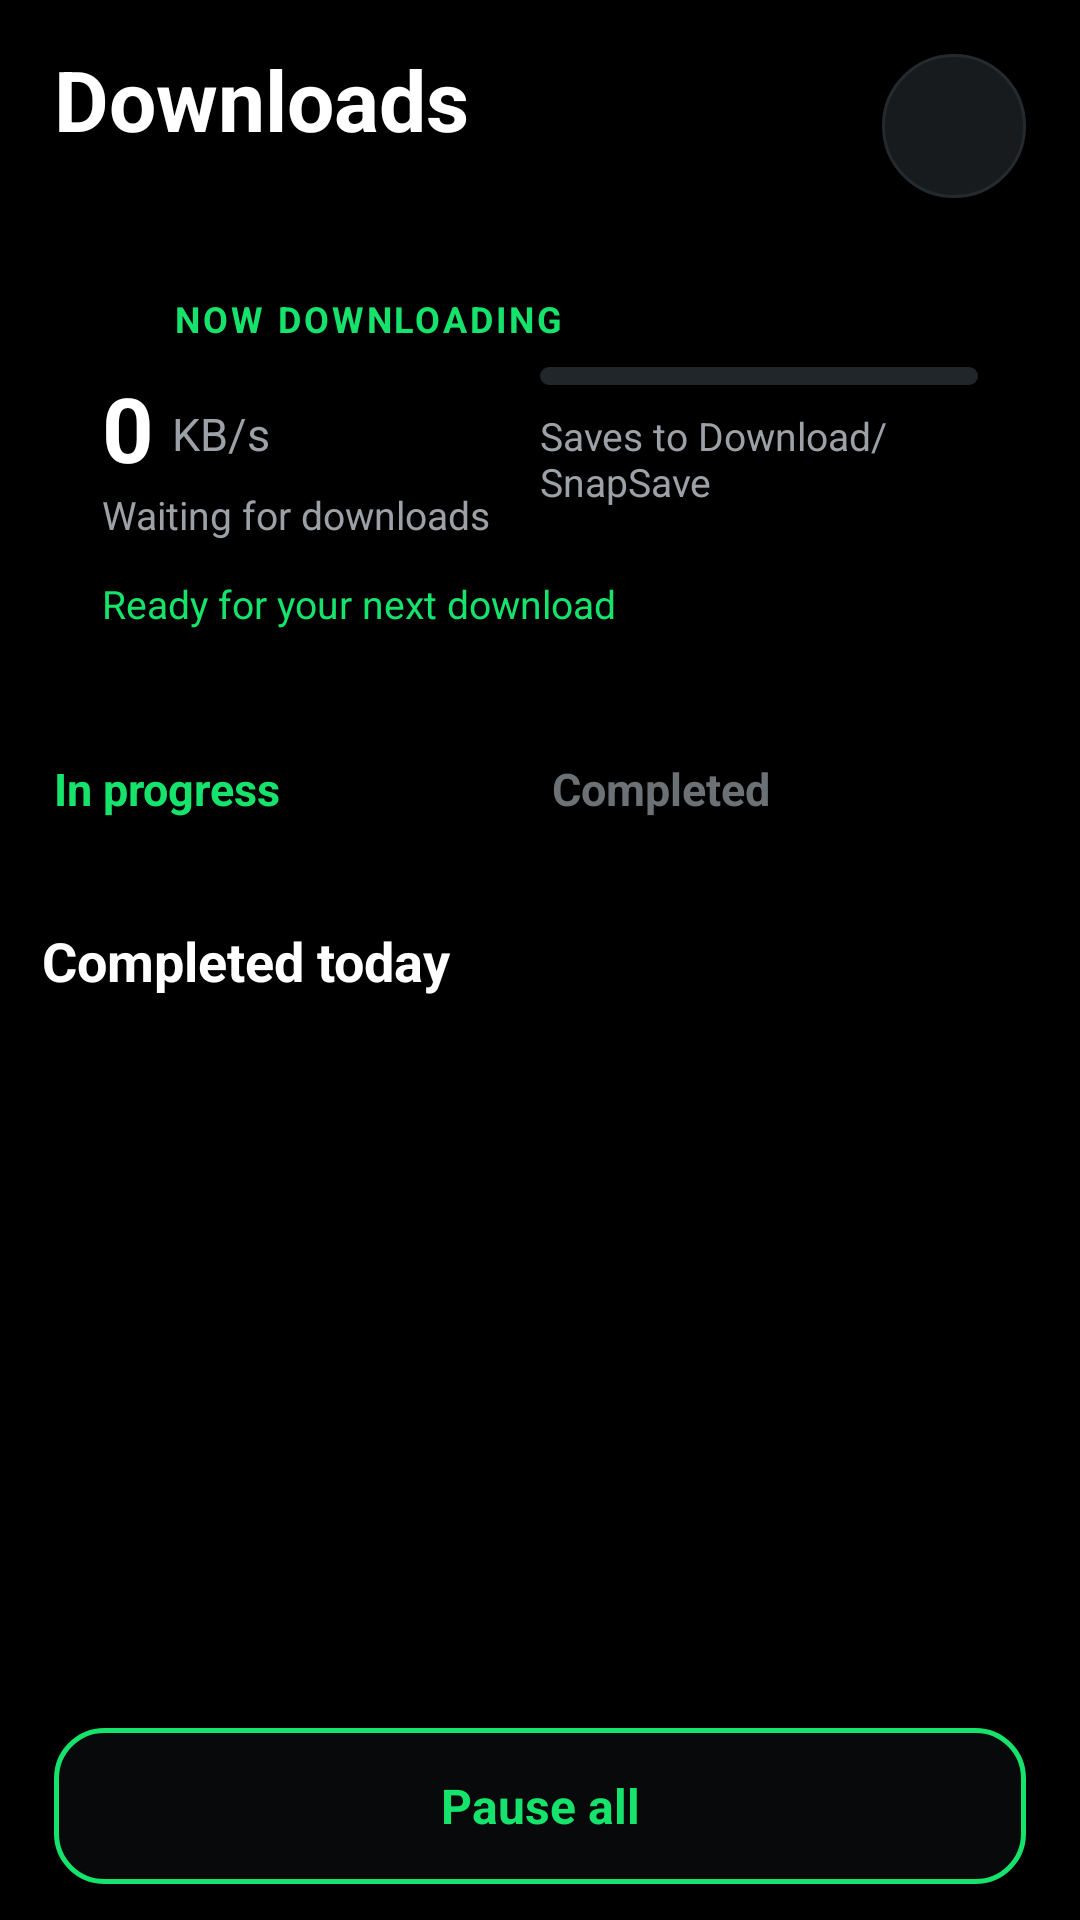

The Android layout XML behind this screen, and the referenced resources:
<!-- AndroidManifest.xml: application theme Theme.SnapSave -->
<!-- res/layout/fragment_downloads.xml -->
<?xml version="1.0" encoding="utf-8"?>
<LinearLayout xmlns:android="http://schemas.android.com/apk/res/android"
    android:layout_width="match_parent"
    android:layout_height="match_parent"
    android:orientation="vertical"
    android:background="@color/ink">

    <RelativeLayout android:layout_width="match_parent" android:layout_height="wrap_content"
        android:paddingStart="18dp" android:paddingEnd="18dp" android:paddingTop="18dp">
        <TextView android:layout_width="wrap_content" android:layout_height="wrap_content"
            android:layout_alignParentStart="true" android:layout_centerVertical="true"
            android:text="@string/downloads_title" android:textColor="@color/text_primary"
            android:textSize="28sp" android:textStyle="bold" />
        <FrameLayout android:id="@+id/downloads_more" android:layout_width="48dp" android:layout_height="48dp"
            android:contentDescription="Manage downloads" android:clickable="true" android:focusable="true"
            android:layout_alignParentEnd="true" android:background="@drawable/bg_icon_circle">
            <ImageView android:layout_width="20dp" android:layout_height="20dp"
                android:layout_gravity="center" android:src="@drawable/ic_more"
                android:tint="@color/text_secondary" />
        </FrameLayout>
    </RelativeLayout>

    
    <LinearLayout android:layout_width="match_parent" android:layout_height="wrap_content"
        android:layout_marginStart="18dp" android:layout_marginEnd="18dp" android:layout_marginTop="16dp"
        android:orientation="vertical" android:background="@drawable/bg_card" android:padding="16dp">
        <LinearLayout android:layout_width="match_parent" android:layout_height="wrap_content"
            android:orientation="horizontal" android:gravity="center_vertical">
            <ImageView android:layout_width="16dp" android:layout_height="16dp"
                android:src="@drawable/ic_download" android:tint="@color/primary" />
            <TextView android:layout_width="wrap_content" android:layout_height="wrap_content"
                android:layout_marginStart="8dp" android:text="@string/now_downloading"
                android:textColor="@color/primary" android:textSize="12sp"
                android:textStyle="bold" android:letterSpacing="0.08" />
        </LinearLayout>
        <LinearLayout android:layout_width="match_parent" android:layout_height="wrap_content"
            android:layout_marginTop="8dp" android:orientation="horizontal">
            <LinearLayout android:layout_width="0dp" android:layout_height="wrap_content"
                android:layout_weight="1" android:orientation="vertical">
                <LinearLayout android:layout_width="wrap_content" android:layout_height="wrap_content"
                    android:orientation="horizontal" android:gravity="bottom">
                    <TextView android:id="@+id/stat_speed" android:layout_width="wrap_content"
                        android:layout_height="wrap_content" android:text="0"
                        android:textColor="@color/text_primary" android:textSize="30sp"
                        android:textStyle="bold" />
                    <TextView android:id="@+id/stat_speed_unit" android:layout_width="wrap_content" android:layout_height="wrap_content"
                        android:layout_marginStart="6dp" android:layout_marginBottom="4dp"
                        android:text="KB/s" android:textColor="@color/text_secondary"
                        android:textSize="15sp" />
                </LinearLayout>
                <TextView android:id="@+id/stat_sub" android:layout_width="wrap_content"
                    android:layout_height="wrap_content" android:text="Waiting for downloads"
                    android:textColor="@color/text_secondary" android:textSize="13sp" />
            </LinearLayout>
            <LinearLayout android:layout_width="0dp" android:layout_height="wrap_content"
                android:layout_weight="1" android:orientation="vertical">
                <ProgressBar android:id="@+id/stat_progress" style="?android:attr/progressBarStyleHorizontal"
                    android:layout_width="match_parent" android:layout_height="6dp"
                    android:indeterminateTint="@color/primary" android:max="100" android:progress="0"
                    android:progressDrawable="@drawable/progress_horizontal" />
                <TextView android:id="@+id/stat_storage" android:layout_width="wrap_content"
                    android:layout_height="wrap_content" android:layout_marginTop="8dp"
                    android:text="Saves to Download/SnapSave" android:textColor="@color/text_secondary"
                    android:textSize="13sp" />
            </LinearLayout>
        </LinearLayout>
        <TextView android:id="@+id/stat_bytes" android:layout_width="match_parent"
            android:layout_height="wrap_content" android:layout_marginTop="12dp"
            android:text="Ready for your next download" android:textColor="@color/primary"
            android:textSize="13sp" />
    </LinearLayout>

    <LinearLayout android:layout_width="match_parent" android:layout_height="wrap_content"
        android:orientation="horizontal" android:paddingStart="18dp" android:paddingEnd="18dp"
        android:paddingTop="18dp">
        <TextView android:id="@+id/dtab_downloading" style="@style/BrowseTabOn" android:text="In progress"
            android:layout_width="0dp" android:layout_weight="1" android:layout_marginEnd="8dp"
            android:minHeight="48dp" android:gravity="center_vertical" android:clickable="true" android:focusable="true" />
        <TextView android:id="@+id/dtab_completed" style="@style/BrowseTab" android:text="Completed"
            android:layout_width="0dp" android:layout_weight="1" android:layout_marginEnd="0dp"
            android:minHeight="48dp" android:gravity="center_vertical" android:clickable="true" android:focusable="true" />
    </LinearLayout>

    <ScrollView android:layout_width="match_parent" android:layout_height="0dp"
        android:layout_weight="1" android:scrollbars="none">
        <LinearLayout android:layout_width="match_parent" android:layout_height="wrap_content"
            android:orientation="vertical" android:paddingStart="14dp" android:paddingEnd="14dp">
            <LinearLayout android:id="@+id/downloading_container" android:layout_width="match_parent"
                android:layout_height="wrap_content" android:orientation="vertical" />
            <TextView android:id="@+id/completed_header" android:layout_width="wrap_content"
                android:layout_height="wrap_content" android:layout_marginTop="16dp"
                android:layout_marginBottom="8dp" android:text="@string/completed_today"
                android:textColor="@color/text_primary" android:textSize="18sp" android:textStyle="bold" />
            <LinearLayout android:id="@+id/completed_container" android:layout_width="match_parent"
                android:layout_height="wrap_content" android:orientation="vertical" />
        </LinearLayout>
    </ScrollView>

    <TextView android:id="@+id/pause_all" android:layout_width="match_parent"
        android:layout_height="52dp" android:layout_marginStart="18dp" android:layout_marginEnd="18dp"
        android:layout_marginTop="8dp" android:layout_marginBottom="12dp"
        android:background="@drawable/bg_btn_outline" android:gravity="center"
        android:text="@string/pause_all" android:textColor="@color/primary"
        android:textSize="16sp" android:textStyle="bold" android:clickable="true" android:focusable="true" />
</LinearLayout>
<!-- resources referenced by this layout -->
<resources>
  <color name="ink">#FF000000</color>
  <color name="primary">#FF16E36B</color>
  <color name="text_primary">#FFFFFFFF</color>
  <color name="text_secondary">#FF9BA1A6</color>
  <!-- drawable bg_btn_outline (drawable) -->
  <?xml version="1.0" encoding="utf-8"?>
  <shape xmlns:android="http://schemas.android.com/apk/res/android" android:shape="rectangle">
      <solid android:color="@color/ink_soft" />
      <corners android:radius="16dp" />
      <stroke android:width="1.5dp" android:color="@color/primary" />
  </shape>
  <!-- drawable bg_icon_circle (drawable) -->
  <?xml version="1.0" encoding="utf-8"?>
  <shape xmlns:android="http://schemas.android.com/apk/res/android" android:shape="oval">
      <solid android:color="@color/surface_high" />
      <stroke android:width="1dp" android:color="@color/stroke" />
  </shape>
  <!-- drawable progress_horizontal (drawable) -->
  <?xml version="1.0" encoding="utf-8"?>
  <layer-list xmlns:android="http://schemas.android.com/apk/res/android">
      <item android:id="@android:id/background">
          <shape android:shape="rectangle">
              <corners android:radius="6dp" />
              <solid android:color="@color/surface_press" />
          </shape>
      </item>
      <item android:id="@android:id/progress">
          <clip>
              <shape android:shape="rectangle">
                  <corners android:radius="6dp" />
                  <gradient android:startColor="#FF19F074" android:endColor="#FF12C75D" android:angle="0" />
              </shape>
          </clip>
      </item>
  </layer-list>
  <string name="completed_today">Completed today</string>
  <string name="downloads_title">Downloads</string>
  <string name="now_downloading">NOW DOWNLOADING</string>
  <string name="pause_all">Pause all</string>
  <style name="BrowseTab">
          <item name="android:layout_width">wrap_content</item>
          <item name="android:layout_height">wrap_content</item>
          <item name="android:layout_marginEnd">24dp</item>
          <item name="android:textColor">@color/text_tertiary</item>
          <item name="android:textSize">15sp</item>
          <item name="android:textStyle">bold</item>
          <item name="android:paddingBottom">10dp</item>
      </style>
  <style name="BrowseTabOn" parent="BrowseTab">
          <item name="android:textColor">@color/primary</item>
      </style>
  <style name="Theme.SnapSave" parent="@android:style/Theme.Material.NoActionBar">
          <item name="android:windowBackground">@color/ink</item>
          <item name="android:colorBackground">@color/ink</item>
          <item name="android:statusBarColor">@color/ink</item>
          <item name="android:navigationBarColor">@color/ink</item>
          <item name="android:textColorPrimary">@color/text_primary</item>
          <item name="android:textColorSecondary">@color/text_secondary</item>
          <item name="android:colorAccent">@color/primary</item>
          <item name="android:windowLightStatusBar">false</item>
      </style>
  <color name="ink_soft">#FF07090A</color>
  <color name="surface_high">#FF171B1E</color>
  <color name="stroke">#FF242A2E</color>
  <color name="surface_press">#FF20262A</color>
  <color name="text_tertiary">#FF6B7175</color>
</resources>
